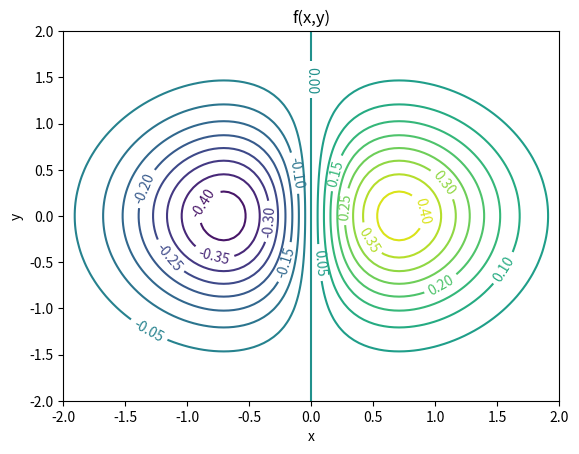
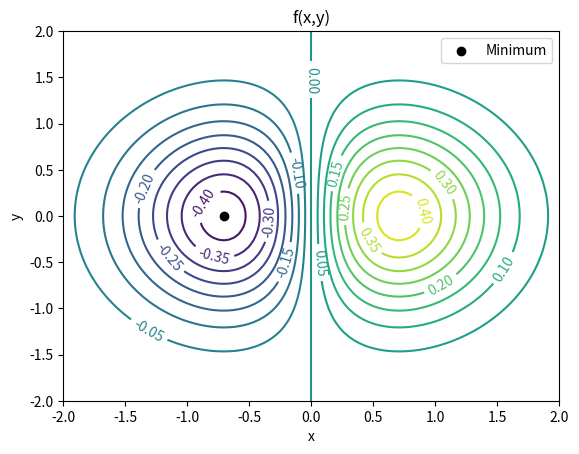

Write the Python code that produced these figures, in order.
# -*- coding: utf-8 -*-
"""
PHYS20161 Week 10 example of fitting two parameters

Finds the minimum of f(x,y) = x * exp(-x^2 -y^2) using fmin

Displays result in contour plot.

[redacted]

"""

import numpy as np
import matplotlib.pyplot as plt
from scipy.optimize import fmin

#  Starting parameters
X_START = 0.
Y_START = 0.

#  Function definitions


def mesh_arrays(x_array, y_array):
    """Returns two meshed arrays of size len(x_array)
    by len(y_array)
    x_array array[floats]
    y_array array[floats]
    """
    x_array_mesh = np.empty((0, len(x_array)))

    for _ in y_array:  # PyLint accepts _ as an uncalled variable.
        x_array_mesh = np.vstack((x_array_mesh, x_array))

    y_array_mesh = np.empty((0, len(y_array)))

    for dummy_element in x_array:  # PyLint accepts dummy_anything as well.
        y_array_mesh = np.vstack((y_array_mesh, y_array))

    y_array_mesh = np.transpose(y_array_mesh)

    return x_array_mesh, y_array_mesh


def function(xy_values):
    """
    Requires array as [x,y]
    Returns x * exp(-x^2 -y^2)
    xy_values = [(float), (float)]
    """
    x_variable = xy_values[0]
    y_variable = xy_values[1]

    return x_variable * np.exp(-x_variable**2 - y_variable**2)


#  Main code

# Initial plot of function
X_VALUES = np.linspace(-2, 2, 100)
Y_VALUES = X_VALUES

X_VALUES_MESH, Y_VALUES_MESH = mesh_arrays(X_VALUES, Y_VALUES)

INITIAL_FIGURE = plt.figure()

INITIAL_PLOT = INITIAL_FIGURE.add_subplot(111)

INITIAL_PLOT.set_title('f(x,y)')
INITIAL_PLOT.set_xlabel('x')
INITIAL_PLOT.set_ylabel('y')

CONTOUR_PLOT = INITIAL_PLOT.contour(X_VALUES_MESH, Y_VALUES_MESH,
                                    function([X_VALUES_MESH, Y_VALUES_MESH]),
                                    20)
CONTOUR_PLOT.clabel()

plt.show()

# Perform fit

FIT_RESULTS = fmin(function, (X_START, Y_START),
                   full_output=True)

[X_MINIMUM, Y_MINIMUM] = FIT_RESULTS[0]
FUNCTION_MINIMUM = FIT_RESULTS[1]

# Plot result of fit

FINAL_FIGURE = plt.figure()

FINAL_PLOT = FINAL_FIGURE.add_subplot(111)

FINAL_PLOT.set_title('f(x,y)')
FINAL_PLOT.set_xlabel('x')
FINAL_PLOT.set_ylabel('y')

MINIMUM_POINT = FINAL_PLOT.scatter(X_MINIMUM, Y_MINIMUM,
                                   color='k', label='Minimum')
plt.legend()
CONTOUR_PLOT_2 = FINAL_PLOT.contour(X_VALUES_MESH, Y_VALUES_MESH,
                                    function([X_VALUES_MESH, Y_VALUES_MESH]),
                                    20)
CONTOUR_PLOT_2.clabel()
plt.savefig('2 parameter fit.png', dpi=300)
plt.show()

print('f({0:.3f},{1:.3f}) = {2:.3f} is the minimum.'.
      format(X_MINIMUM, Y_MINIMUM, FUNCTION_MINIMUM))
